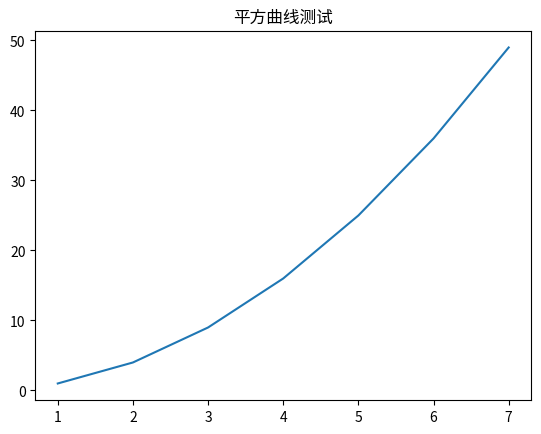

Write Python code to recreate this figure.
import numpy as np
import matplotlib.pyplot as plt

x = np.arange(1, 8)
y = x ** 2
plt.plot(x,y)
plt.title("平方曲线测试")
plt.show()
